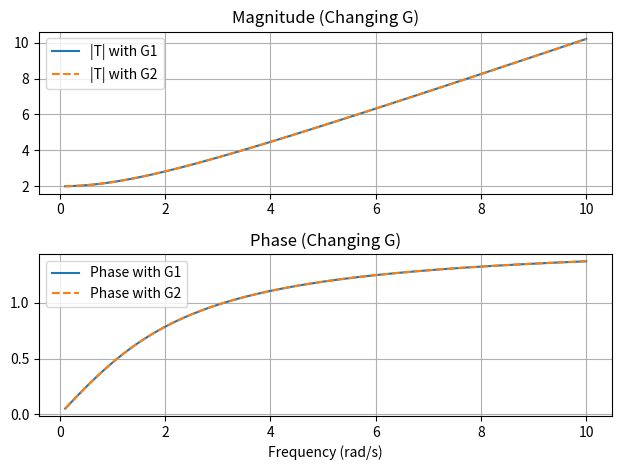

Source code (Python):
import numpy as np
import matplotlib.pyplot as plt

w = np.linspace(0.1, 10, 500)
s = 1j * w

K = 1e5  # very large gain

# Fixed H(s)
H = 1 / (s + 2)

# Two very different G(s)
G1 = 1 / (s + 1)
G2 = 5 / (s + 0.2)

# Closed-loop T(s)
T1 = (K * G1) / (1 + K * G1 * H)
T2 = (K * G2) / (1 + K * G2 * H)

plt.figure()

# Magnitude
plt.subplot(2,1,1)
plt.plot(w, abs(T1), label="|T| with G1")
plt.plot(w, abs(T2), '--', label="|T| with G2")
plt.title("Magnitude (Changing G)")
plt.legend()
plt.grid()

# Phase
plt.subplot(2,1,2)
plt.plot(w, np.angle(T1), label="Phase with G1")
plt.plot(w, np.angle(T2), '--', label="Phase with G2")
plt.title("Phase (Changing G)")
plt.xlabel("Frequency (rad/s)")
plt.legend()
plt.grid()

plt.tight_layout()
plt.show()
